22-way image classification set "isolated_obj" from GitHub (aharmer/dishBugs); label vocabulary: acari mites and ticks, amphipoda, annelida worms, araneae spiders, archaeognatha bristletails, blattodea cockroaches, carabidae ground beetles, chilopoda centipedes, coleoptera beetles, coleoptera larva, collembola springtails, diplopoda millipedes, diptera flies, formicidae ants, gastropoda snails and slugs, hymenoptera bees and wasps, isopoda woodlice, opiliones harvestmen, orthoptera grasshoppers and crickets, pseudoscorpiones false scorpions, tipulidae crane flies, vespidae wasps.

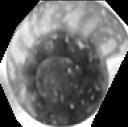
Label: gastropoda snails and slugs

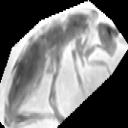
Label: collembola springtails

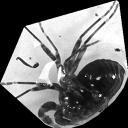
Label: opiliones harvestmen

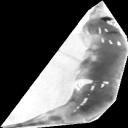
Label: archaeognatha bristletails

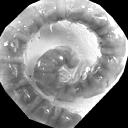
Label: diplopoda millipedes

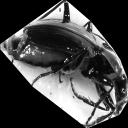
Label: carabidae ground beetles
